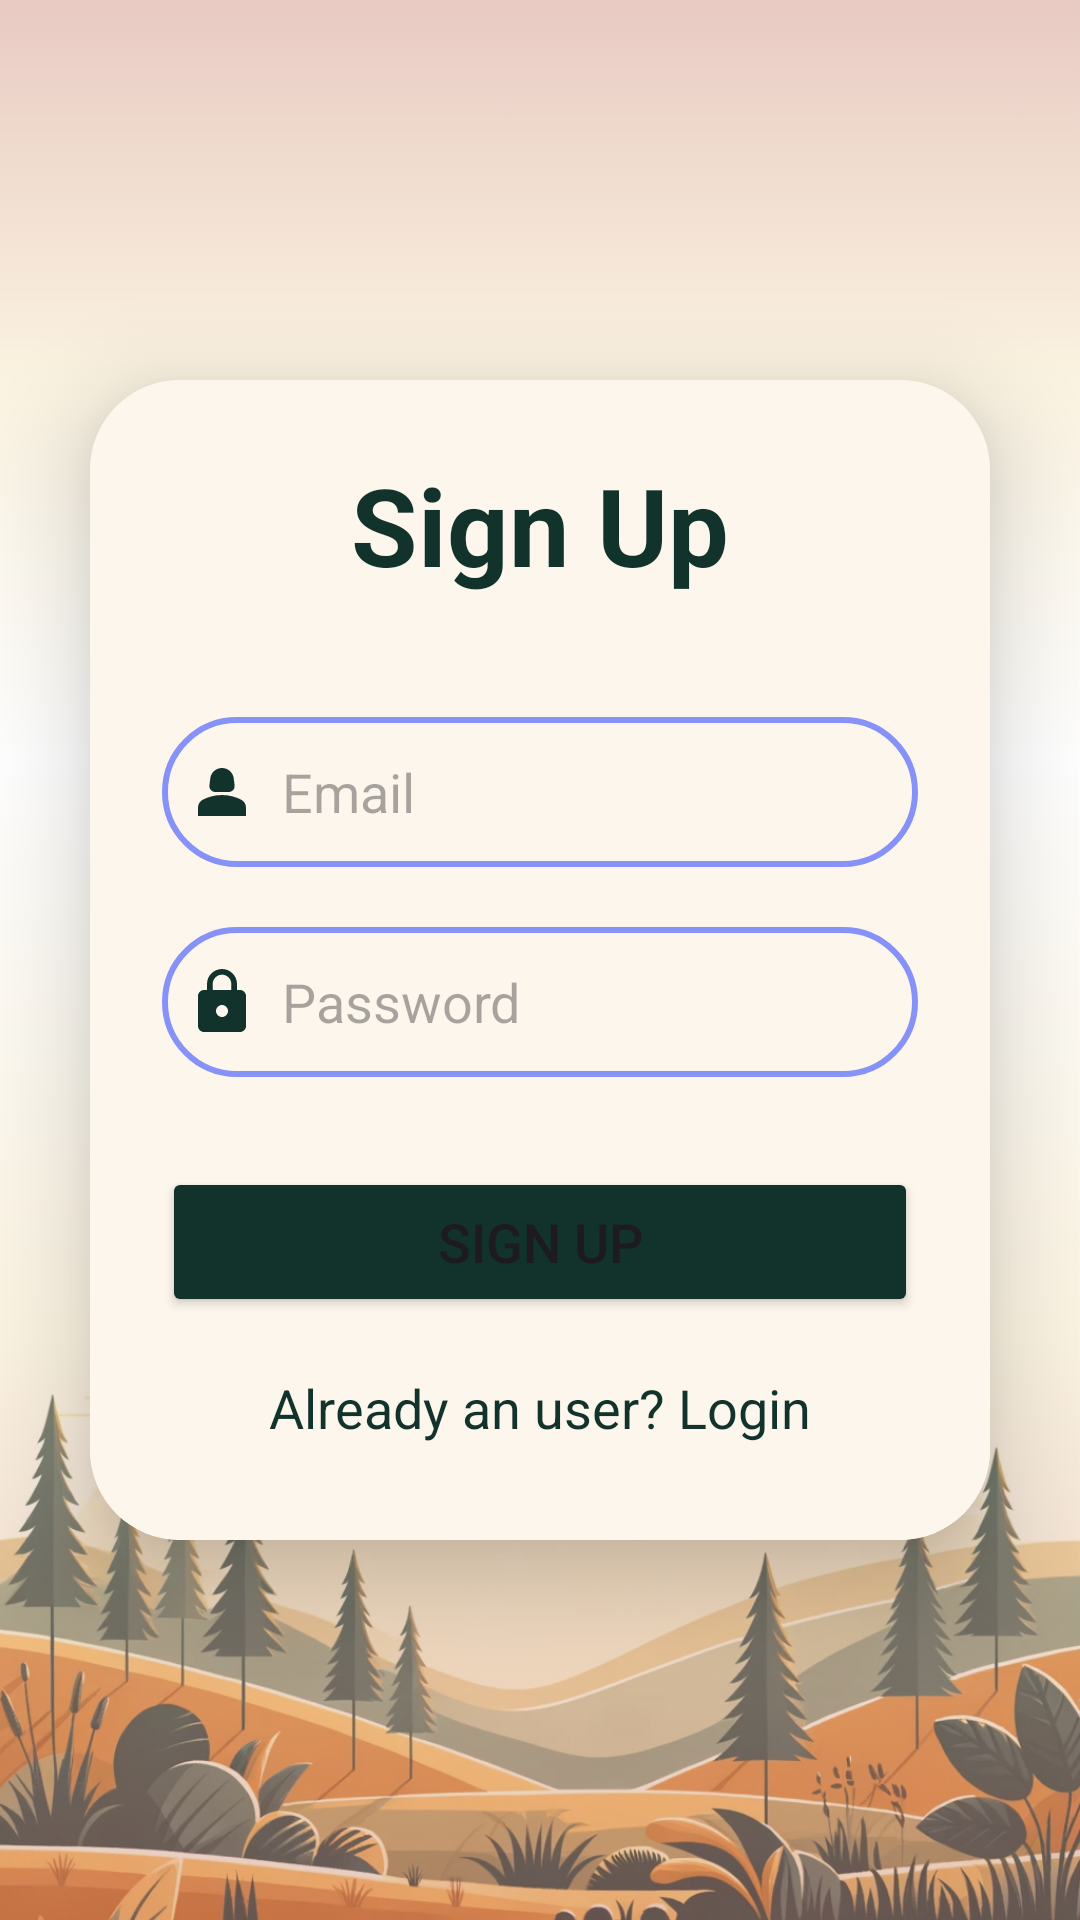

Here is an Android app screen rendered from its layout file. Give the layout XML and the strings, colors and styles it references.
<!-- AndroidManifest.xml: application theme Theme.OrderFood -->
<!-- res/layout/activity_sign_up.xml -->
<?xml version="1.0" encoding="utf-8"?>
<LinearLayout
    xmlns:android="http://schemas.android.com/apk/res/android"
    xmlns:app="http://schemas.android.com/apk/res-auto"
    xmlns:tools="http://schemas.android.com/tools"
    android:layout_width="match_parent"
    android:layout_height="match_parent"
    android:orientation="vertical"
    android:gravity="center"
    android:background="@drawable/bg_login"
    tools:context=".SignUpActivity">

    <androidx.cardview.widget.CardView
        android:layout_width="match_parent"
        android:layout_height="wrap_content"
        android:layout_margin="30dp"
        app:cardCornerRadius="30dp"
        app:cardElevation="20dp">

        <LinearLayout
            android:layout_width="match_parent"
            android:layout_height="wrap_content"
            android:orientation="vertical"
            android:layout_gravity="center_horizontal"
            android:padding="24dp"
            android:background="@color/earth_light">

            <TextView
                android:layout_width="match_parent"
                android:layout_height="wrap_content"
                android:text="Sign Up"
                android:textSize="36sp"
                android:textAlignment="center"
                android:textStyle="bold"
                android:textColor="@color/green_trees"/>

            <EditText
                android:layout_width="match_parent"
                android:layout_height="50dp"
                android:id="@+id/signup_email"
                android:background="@drawable/custom_edittext"
                android:layout_marginTop="40dp"
                android:padding="8dp"
                android:hint="Email"
                android:drawableLeft="@drawable/baseline_person_2_24"
                android:drawablePadding="8dp"
                android:textColor="@color/black"/>

            <EditText
                android:layout_width="match_parent"
                android:layout_height="50dp"
                android:id="@+id/signup_password"
                android:background="@drawable/custom_edittext"
                android:layout_marginTop="20dp"
                android:padding="8dp"
                android:hint="Password"
                android:drawableLeft="@drawable/baseline_lock_24"
                android:drawablePadding="8dp"
                android:textColor="@color/black"/>

            <Button
                android:layout_width="match_parent"
                android:layout_height="50dp"
                android:text="Sign Up"
                android:id="@+id/signup_button"
                android:textSize="18sp"
                android:layout_marginTop="30dp"
                android:backgroundTint="@color/green_trees"
                app:cornerRadius = "20dp"/>

            <TextView
                android:layout_width="wrap_content"
                android:layout_height="wrap_content"
                android:id="@+id/loginRedirectText"
                android:text="Already an user? Login"
                android:layout_gravity="center"
                android:padding="8dp"
                android:layout_marginTop="10dp"
                android:textColor="@color/green_trees"
                android:textSize="18sp"/>

        </LinearLayout>

    </androidx.cardview.widget.CardView>

</LinearLayout>
<!-- resources referenced by this layout -->
<resources>
  <color name="black">#FF000000</color>
  <color name="earth_light">#fdf6ec</color>
  <color name="green_trees">#12322C</color>
  <!-- drawable baseline_lock_24 (drawable) -->
  <vector android:height="24dp" android:tint="@color/green_trees"
      android:viewportHeight="24" android:viewportWidth="24"
      android:width="24dp" xmlns:android="http://schemas.android.com/apk/res/android">
      <path android:fillColor="@android:color/white" android:pathData="M18,8h-1L17,6c0,-2.76 -2.24,-5 -5,-5S7,3.24 7,6v2L6,8c-1.1,0 -2,0.9 -2,2v10c0,1.1 0.9,2 2,2h12c1.1,0 2,-0.9 2,-2L20,10c0,-1.1 -0.9,-2 -2,-2zM12,17c-1.1,0 -2,-0.9 -2,-2s0.9,-2 2,-2 2,0.9 2,2 -0.9,2 -2,2zM15.1,8L8.9,8L8.9,6c0,-1.71 1.39,-3.1 3.1,-3.1 1.71,0 3.1,1.39 3.1,3.1v2z"/>
  </vector>
  <!-- drawable baseline_person_2_24 (drawable) -->
  <vector android:height="24dp" android:tint="@color/green_trees"
      android:viewportHeight="24" android:viewportWidth="24"
      android:width="24dp" xmlns:android="http://schemas.android.com/apk/res/android">
      <path android:fillColor="@android:color/white" android:pathData="M18.39,14.56C16.71,13.7 14.53,13 12,13c-2.53,0 -4.71,0.7 -6.39,1.56C4.61,15.07 4,16.1 4,17.22V20h16v-2.78C20,16.1 19.39,15.07 18.39,14.56z"/>
      <path android:fillColor="@android:color/white" android:pathData="M9.78,12h4.44c1.21,0 2.14,-1.06 1.98,-2.26l-0.32,-2.45C15.57,5.39 13.92,4 12,4S8.43,5.39 8.12,7.29L7.8,9.74C7.64,10.94 8.57,12 9.78,12z"/>
  </vector>
  <!-- drawable bg_login: png bitmap (drawable, 556454 bytes) -->
  <!-- drawable custom_edittext (drawable) -->
  <?xml version="1.0" encoding="utf-8"?>
  <shape xmlns:android="http://schemas.android.com/apk/res/android"
      android:shape="rectangle">
      <stroke
          android:width="2dp"
          android:color="@color/lavender"/>
      <corners
          android:radius="30dp"/>
  </shape>
  <style name="Theme.OrderFood" parent="Base.Theme.OrderFood" />
  <color name="lavender">#8692f7</color>
  <style name="Base.Theme.OrderFood" parent="Theme.Material3.DayNight.NoActionBar">
          
          
      </style>
</resources>
